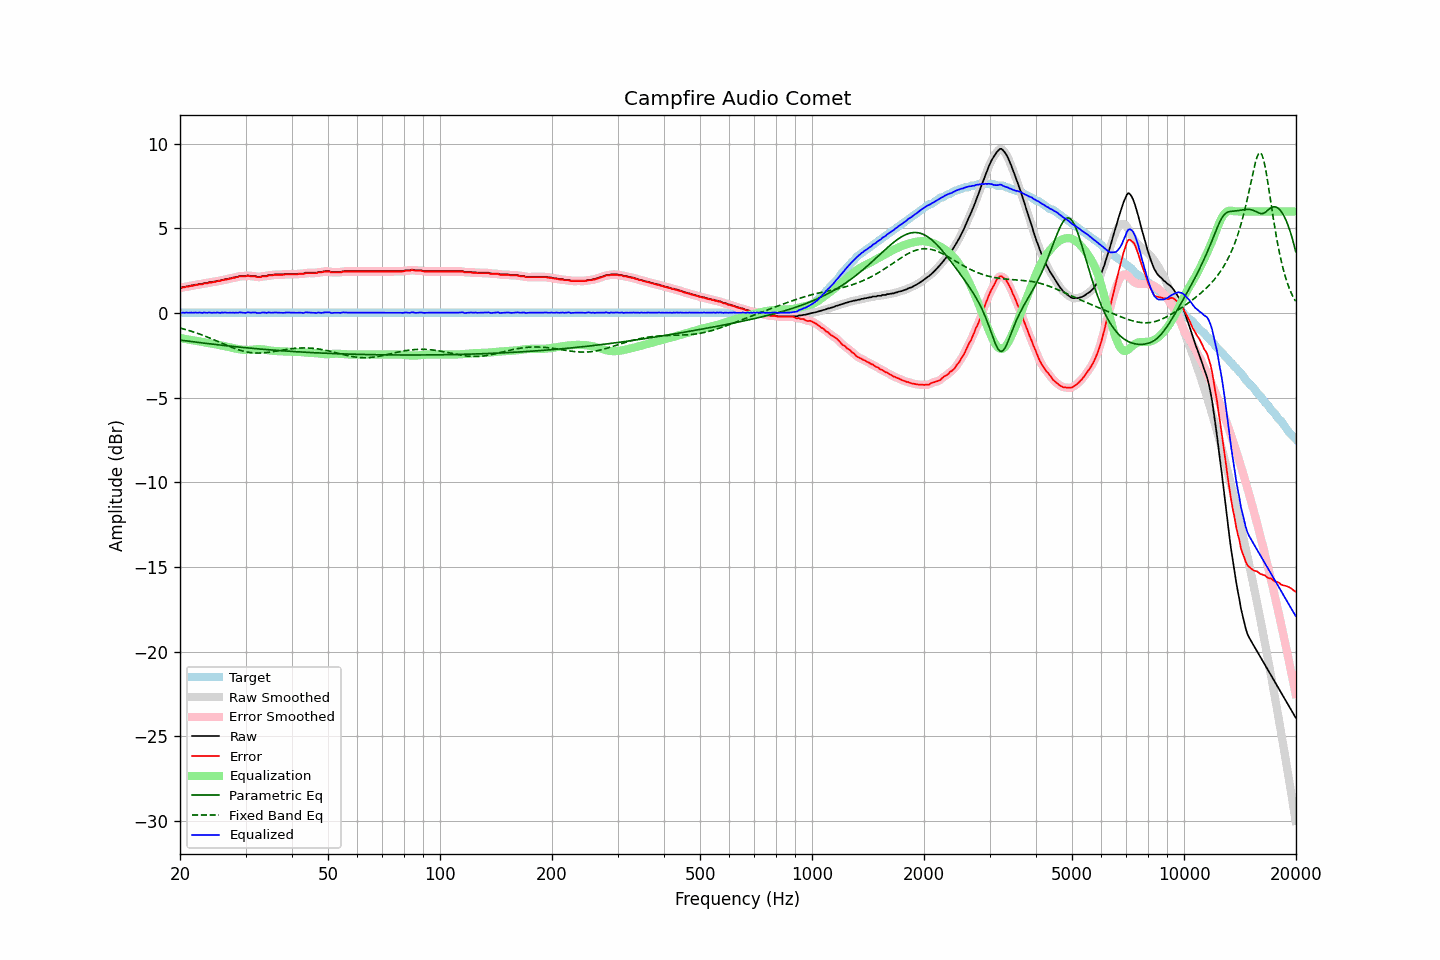

Data behind this chart, as committed beside it:
frequency, raw, error, smoothed, error_smoothed, equalization, parametric_eq, fixed_band_eq, equalized_raw, equalized_smoothed, target
20.00, 1.51, 1.49, 1.50, 1.48, -1.48, -1.60, -0.89, 0.03, 0.02, 0.02
20.20, 1.51, 1.49, 1.52, 1.50, -1.50, -1.61, -0.91, 0.01, 0.02, 0.02
20.40, 1.54, 1.52, 1.53, 1.51, -1.51, -1.62, -0.94, 0.02, 0.02, 0.02
20.61, 1.54, 1.52, 1.55, 1.53, -1.53, -1.64, -0.96, 0.01, 0.02, 0.02
20.81, 1.58, 1.56, 1.56, 1.54, -1.55, -1.65, -0.99, 0.03, 0.02, 0.02
21.02, 1.58, 1.56, 1.58, 1.56, -1.56, -1.66, -1.02, 0.01, 0.02, 0.02
21.23, 1.60, 1.58, 1.60, 1.58, -1.58, -1.67, -1.05, 0.02, 0.02, 0.02
21.44, 1.63, 1.61, 1.62, 1.60, -1.60, -1.69, -1.08, 0.03, 0.02, 0.02
21.66, 1.63, 1.61, 1.64, 1.62, -1.62, -1.70, -1.11, 0.01, 0.02, 0.02
21.87, 1.66, 1.64, 1.65, 1.63, -1.63, -1.71, -1.14, 0.02, 0.02, 0.02
22.09, 1.68, 1.66, 1.67, 1.65, -1.65, -1.72, -1.17, 0.03, 0.02, 0.02
22.31, 1.68, 1.66, 1.69, 1.67, -1.67, -1.73, -1.20, 0.01, 0.03, 0.02
22.54, 1.72, 1.70, 1.70, 1.68, -1.68, -1.75, -1.24, 0.03, 0.02, 0.02
22.76, 1.72, 1.70, 1.72, 1.70, -1.70, -1.76, -1.27, 0.02, 0.02, 0.02
22.99, 1.72, 1.70, 1.74, 1.72, -1.72, -1.77, -1.31, 0.00, 0.02, 0.02
23.22, 1.77, 1.75, 1.75, 1.73, -1.73, -1.78, -1.34, 0.04, 0.02, 0.02
23.45, 1.77, 1.75, 1.77, 1.75, -1.75, -1.79, -1.38, 0.02, 0.02, 0.02
23.69, 1.77, 1.75, 1.79, 1.77, -1.76, -1.80, -1.42, 0.00, 0.03, 0.02
23.92, 1.82, 1.80, 1.80, 1.78, -1.78, -1.82, -1.46, 0.04, 0.02, 0.02
24.16, 1.82, 1.80, 1.82, 1.80, -1.80, -1.83, -1.50, 0.02, 0.02, 0.02
24.40, 1.82, 1.80, 1.83, 1.81, -1.81, -1.84, -1.54, 0.01, 0.02, 0.02
24.65, 1.86, 1.84, 1.84, 1.82, -1.83, -1.85, -1.58, 0.03, 0.02, 0.02
24.89, 1.86, 1.84, 1.87, 1.85, -1.85, -1.86, -1.62, 0.01, 0.02, 0.02
25.14, 1.90, 1.88, 1.89, 1.87, -1.87, -1.87, -1.66, 0.03, 0.02, 0.02
25.39, 1.91, 1.89, 1.90, 1.88, -1.88, -1.88, -1.70, 0.02, 0.02, 0.02
25.65, 1.91, 1.89, 1.92, 1.90, -1.90, -1.89, -1.74, 0.00, 0.02, 0.02
25.91, 1.96, 1.94, 1.94, 1.92, -1.92, -1.90, -1.78, 0.03, 0.02, 0.02
26.16, 1.96, 1.94, 1.97, 1.95, -1.94, -1.91, -1.82, 0.01, 0.02, 0.02
26.43, 2.00, 1.98, 1.99, 1.97, -1.96, -1.92, -1.86, 0.03, 0.02, 0.02
26.69, 2.00, 1.98, 2.00, 1.98, -1.98, -1.93, -1.90, 0.01, 0.02, 0.02
26.96, 2.02, 2.00, 2.02, 2.00, -2.00, -1.95, -1.94, 0.01, 0.02, 0.02
27.23, 2.05, 2.03, 2.04, 2.02, -2.02, -1.96, -1.98, 0.02, 0.02, 0.02
27.50, 2.06, 2.04, 2.06, 2.04, -2.05, -1.97, -2.02, 0.01, 0.02, 0.02
27.77, 2.10, 2.08, 2.09, 2.07, -2.07, -1.98, -2.06, 0.03, 0.02, 0.02
28.05, 2.10, 2.08, 2.10, 2.08, -2.09, -1.99, -2.09, 0.01, 0.02, 0.02
28.33, 2.14, 2.12, 2.13, 2.11, -2.11, -2.00, -2.13, 0.03, 0.02, 0.02
28.62, 2.14, 2.12, 2.15, 2.13, -2.13, -2.00, -2.16, 0.01, 0.02, 0.02
28.90, 2.19, 2.17, 2.17, 2.15, -2.14, -2.01, -2.19, 0.04, 0.03, 0.02
29.19, 2.19, 2.17, 2.18, 2.16, -2.16, -2.02, -2.22, 0.03, 0.03, 0.02
29.48, 2.19, 2.17, 2.19, 2.17, -2.17, -2.03, -2.24, 0.02, 0.02, 0.02
29.78, 2.19, 2.17, 2.19, 2.17, -2.18, -2.04, -2.27, 0.01, 0.01, 0.02
30.08, 2.19, 2.17, 2.20, 2.18, -2.18, -2.05, -2.29, 0.00, 0.02, 0.02
30.38, 2.23, 2.21, 2.21, 2.19, -2.18, -2.06, -2.31, 0.04, 0.02, 0.02
30.68, 2.21, 2.19, 2.20, 2.18, -2.18, -2.07, -2.32, 0.03, 0.03, 0.02
30.99, 2.19, 2.17, 2.20, 2.18, -2.17, -2.08, -2.34, 0.02, 0.03, 0.02
31.30, 2.19, 2.17, 2.19, 2.17, -2.16, -2.09, -2.35, 0.02, 0.03, 0.02
31.61, 2.19, 2.17, 2.18, 2.16, -2.15, -2.10, -2.36, 0.03, 0.03, 0.02
31.93, 2.18, 2.16, 2.17, 2.15, -2.15, -2.10, -2.36, 0.03, 0.02, 0.02
32.24, 2.14, 2.12, 2.15, 2.13, -2.14, -2.11, -2.37, -0.00, 0.01, 0.02
32.57, 2.14, 2.12, 2.14, 2.12, -2.14, -2.12, -2.37, -0.00, 0.00, 0.02
32.89, 2.14, 2.12, 2.15, 2.13, -2.14, -2.13, -2.36, -0.00, 0.01, 0.02
33.22, 2.18, 2.16, 2.17, 2.15, -2.14, -2.14, -2.36, 0.03, 0.02, 0.02
33.55, 2.19, 2.17, 2.18, 2.16, -2.15, -2.15, -2.35, 0.03, 0.02, 0.02
33.89, 2.19, 2.17, 2.19, 2.17, -2.17, -2.15, -2.34, 0.02, 0.03, 0.02
34.23, 2.19, 2.17, 2.20, 2.18, -2.18, -2.16, -2.33, 0.00, 0.02, 0.02
34.57, 2.24, 2.22, 2.22, 2.20, -2.20, -2.17, -2.32, 0.04, 0.02, 0.02
34.92, 2.24, 2.22, 2.23, 2.21, -2.21, -2.18, -2.31, 0.02, 0.02, 0.02
35.27, 2.24, 2.22, 2.25, 2.23, -2.23, -2.18, -2.30, 0.01, 0.02, 0.02
35.62, 2.26, 2.24, 2.26, 2.24, -2.24, -2.19, -2.28, 0.02, 0.02, 0.02
35.97, 2.28, 2.26, 2.27, 2.25, -2.24, -2.20, -2.26, 0.03, 0.03, 0.02
... 635 more rows
